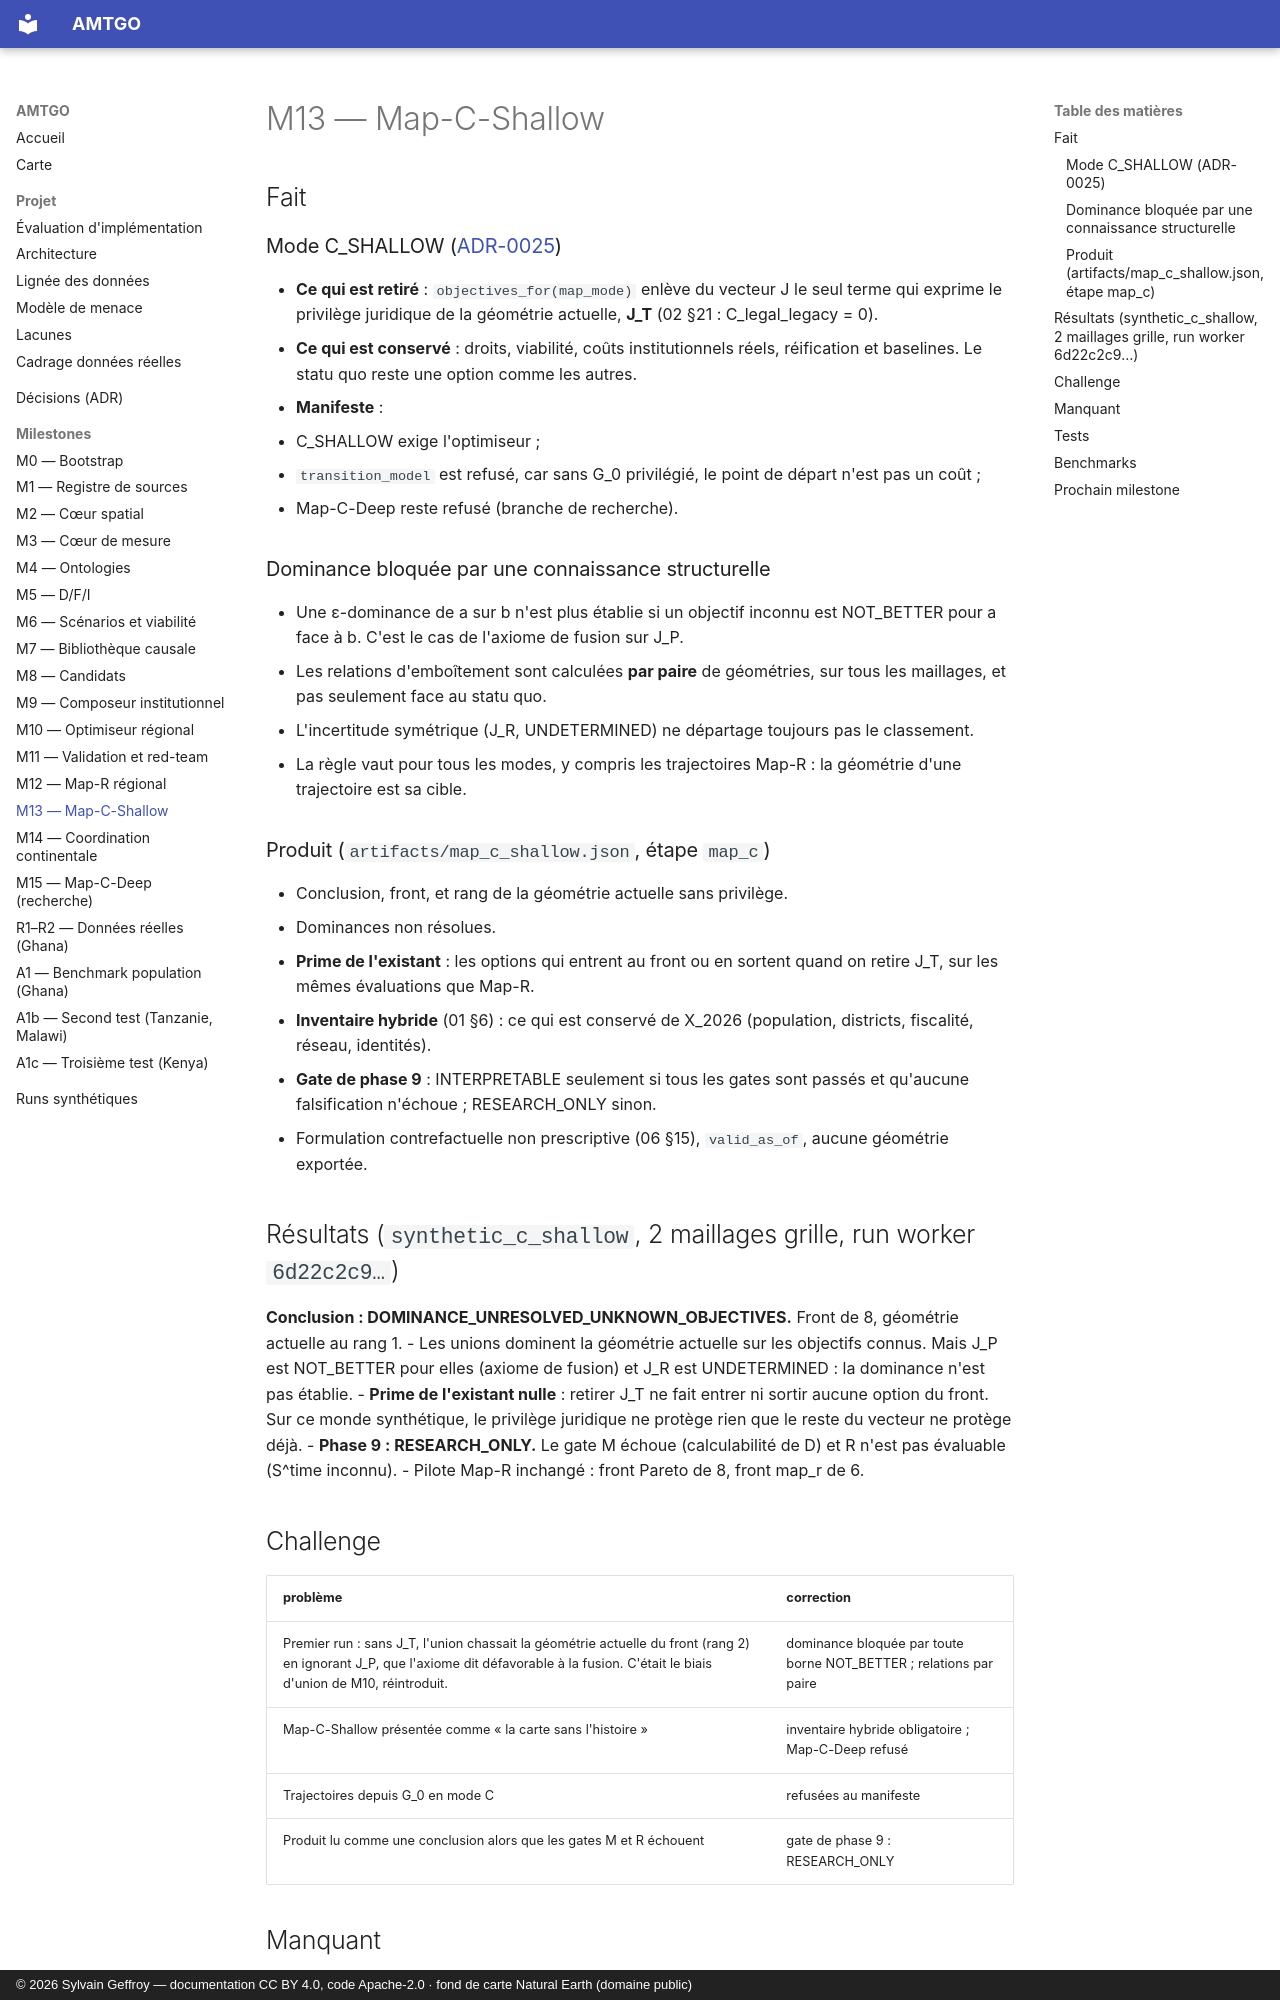

repository: s-geffroy/AMTGO · page: milestones/M13_REPORT/index.html · generator: mkdocs · copyright: © 2026 Sylvain Geffroy — documentation CC BY 4.0, code Apache-2.0 · fond de carte Natural Earth (domaine public)

# M13 — Map-C-Shallow

## Fait

### Mode C_SHALLOW ([ADR-0025](../decisions/ADR-0025-map-c-shallow.md))
- **Ce qui est retiré** : `objectives_for(map_mode)` enlève du vecteur J le seul terme qui exprime le privilège juridique de la géométrie actuelle, **J_T** (02 §21 : C_legal_legacy = 0).
- **Ce qui est conservé** : droits, viabilité, coûts institutionnels réels, réification et baselines. Le statu quo reste une option comme les autres.
- **Manifeste** :
  - C_SHALLOW exige l'optimiseur ;
  - `transition_model` est refusé, car sans G_0 privilégié, le point de départ n'est pas un coût ;
  - Map-C-Deep reste refusé (branche de recherche).

### Dominance bloquée par une connaissance structurelle
- Une ε-dominance de a sur b n'est plus établie si un objectif inconnu est NOT_BETTER pour a face à b. C'est le cas de l'axiome de fusion sur J_P.
- Les relations d'emboîtement sont calculées **par paire** de géométries, sur tous les maillages, et pas seulement face au statu quo.
- L'incertitude symétrique (J_R, UNDETERMINED) ne départage toujours pas le classement.
- La règle vaut pour tous les modes, y compris les trajectoires Map-R : la géométrie d'une trajectoire est sa cible.

### Produit (`artifacts/map_c_shallow.json`, étape `map_c`)
- Conclusion, front, et rang de la géométrie actuelle sans privilège.
- Dominances non résolues.
- **Prime de l'existant** : les options qui entrent au front ou en sortent quand on retire J_T, sur les mêmes évaluations que Map-R.
- **Inventaire hybride** (01 §6) : ce qui est conservé de X_2026 (population, districts, fiscalité, réseau, identités).
- **Gate de phase 9** : INTERPRETABLE seulement si tous les gates sont passés et qu'aucune falsification n'échoue ; RESEARCH_ONLY sinon.
- Formulation contrefactuelle non prescriptive (06 §15), `valid_as_of`, aucune géométrie exportée.

## Résultats (`synthetic_c_shallow`, 2 maillages grille, run worker `6d22c2c9…`)
**Conclusion : DOMINANCE_UNRESOLVED_UNKNOWN_OBJECTIVES.** Front de 8, géométrie actuelle au rang 1.
- Les unions dominent la géométrie actuelle sur les objectifs connus. Mais J_P est NOT_BETTER pour elles (axiome de fusion) et J_R est UNDETERMINED : la dominance n'est pas établie.
- **Prime de l'existant nulle** : retirer J_T ne fait entrer ni sortir aucune option du front. Sur ce monde synthétique, le privilège juridique ne protège rien que le reste du vecteur ne protège déjà.
- **Phase 9 : RESEARCH_ONLY.** Le gate M échoue (calculabilité de D) et R n'est pas évaluable (S^time inconnu).
- Pilote Map-R inchangé : front Pareto de 8, front map_r de 6.
